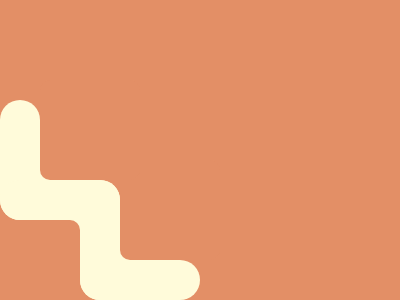

Recreate this image using only HTML and CSS.

<div class="square"></div>
<div class="horizontal-rect"></div>
<div class="vertical-rect"></div>

<style>
body {
  margin: 0;
  background: #E38F66;
}

.horizontal-rect, .vertical-rect {
  position: absolute;
  top: 100px;
  width: 40px;
  height: 120px;
  border-radius: 99rem;
  background: #FFFBDA;
  box-shadow: 80px 80px #FFFBDA;
}

.vertical-rect {
  top: 140px;
  left: 40px;
  rotate: 90deg;
  box-shadow: 80px -80px #FFFBDA;
}

.square{
  position: absolute;
  z-index: 1;
  top: 220px;
  left: -20px;
  width: 100px;
  height: 100px;
  border-radius: 10px;
  background: #E38F66;
  box-shadow:
    60px -140px #E38F66,
    140px -60px #E38F66,
    30px -70px 0 -15px #FFFBDA,
    90px -30px 0 -15px #FFFBDA;
}
</style>